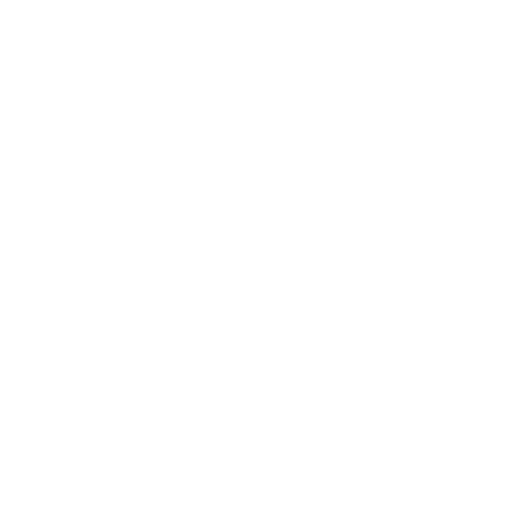
t = 0.00 s
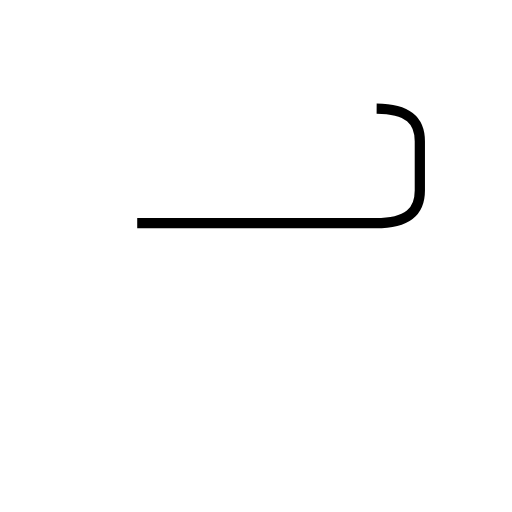
t = 1.21 s
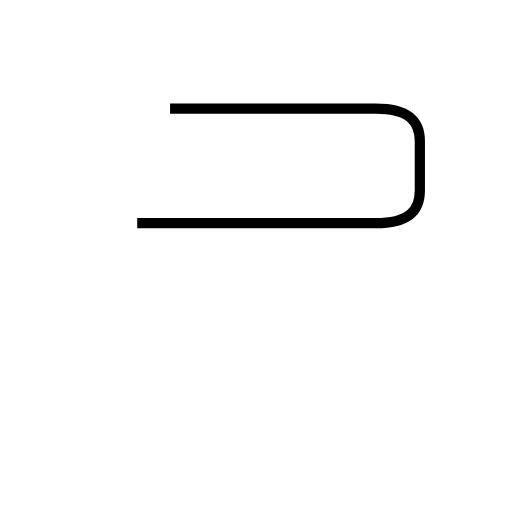
t = 1.81 s
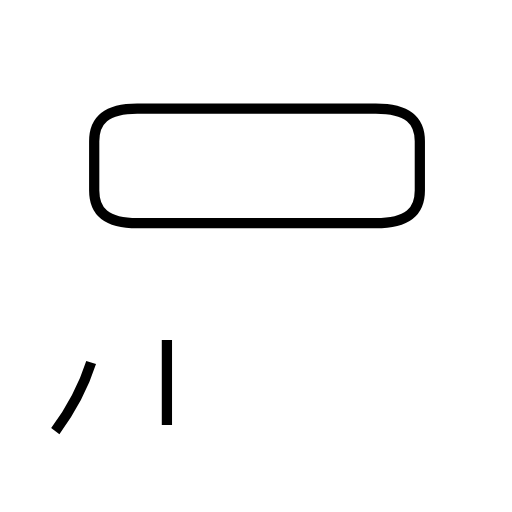
t = 2.90 s
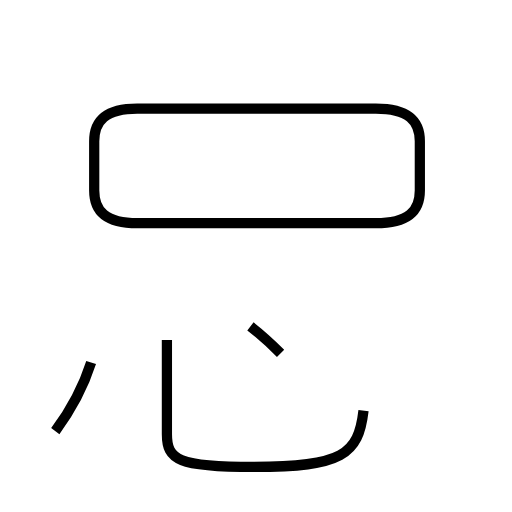
t = 3.76 s
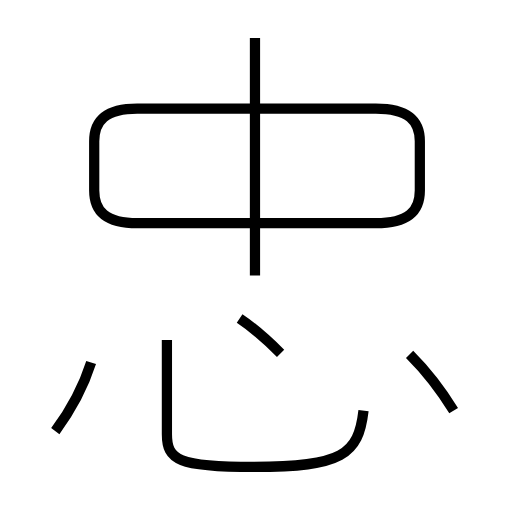
t = 4.70 s

The animated SVG that drew these frames (rendered in a browser with its animation timeline set to each time). Animation: 6 SMIL elements (animate=6); one cycle of 4.70 s.

<?xml version='1.0' encoding='utf-8'?>
<svg viewBox="0.0 -6.0 50.0 50.0" version="1.1" xmlns="http://www.w3.org/2000/svg"><rect x="-1000" y="-1000" width="2000" height="2000" stroke="white" fill="white" /><g style="fill:none;stroke:#000000;stroke-width:1"><path d="M 13.4 -22.2 L 36.7 -22.2 C 39.9 -22.2 41.0 -23.4 41.0 -25.4 L 41.0 -30.2 C 41.0 -32.2 39.9 -33.4 36.7 -33.4 L 13.4 -33.4 C 10.3 -33.4 9.2 -32.2 9.2 -30.2 L 9.2 -25.4 C 9.2 -23.4 10.3 -22.2 13.4 -22.2 Z " transform="translate(0.0 38.0)" stroke-dasharray="80.60561509149267" stroke-dashoffset="80.60561509149267"><animate attributeName="stroke-dashoffset" from="80.60561509149267" to="0" dur="2.41816845274478s" begin="0s" fill="freeze" /></path><path d="M 5.4 -1.9 C 6.8 -3.8 8.1 -6.1 8.9 -8.6 " transform="translate(0.0 38.0)" stroke-dasharray="7.591938440799741" stroke-dashoffset="7.591938440799741"><animate attributeName="stroke-dashoffset" from="7.591938440799741" to="0" dur="0.2277581532239922s" begin="2.41816845274478s" fill="freeze" /></path><path d="M 16.3 -10.8 L 16.3 -1.6 C 16.3 0.9 17.4 1.6 24.8 1.6 C 33.4 1.6 35.0 0.4 35.5 -3.9 " transform="translate(0.0 38.0)" stroke-dasharray="33.16035818599643" stroke-dashoffset="33.16035818599643"><animate attributeName="stroke-dashoffset" from="33.16035818599643" to="0" dur="0.9948107455798928s" begin="2.6459266059687723s" fill="freeze" /></path><path d="M 27.4 -9.5 C 26.1 -10.8 24.6 -12.1 23.4 -12.9 " transform="translate(0.0 38.0)" stroke-dasharray="5.257219516528762" stroke-dashoffset="5.257219516528762"><animate attributeName="stroke-dashoffset" from="5.257219516528762" to="0" dur="0.15771658549586284s" begin="3.640737351548665s" fill="freeze" /></path><path d="M 44.3 -3.9 C 43.2 -5.7 41.5 -7.9 40.0 -9.4 " transform="translate(0.0 38.0)" stroke-dasharray="6.99537253396638" stroke-dashoffset="6.99537253396638"><animate attributeName="stroke-dashoffset" from="6.99537253396638" to="0" dur="0.2098611760189914s" begin="3.7984539370445276s" fill="freeze" /></path><path d="M 24.9 -17.1 L 24.9 -40.3" transform="translate(0.0 38.0)" stroke-dasharray="23.199999999999996" stroke-dashoffset="23.199999999999996"><animate attributeName="stroke-dashoffset" from="23.199999999999996" to="0" dur="0.6959999999999998s" begin="4.008315113063519s" fill="freeze" /></path></g></svg>
